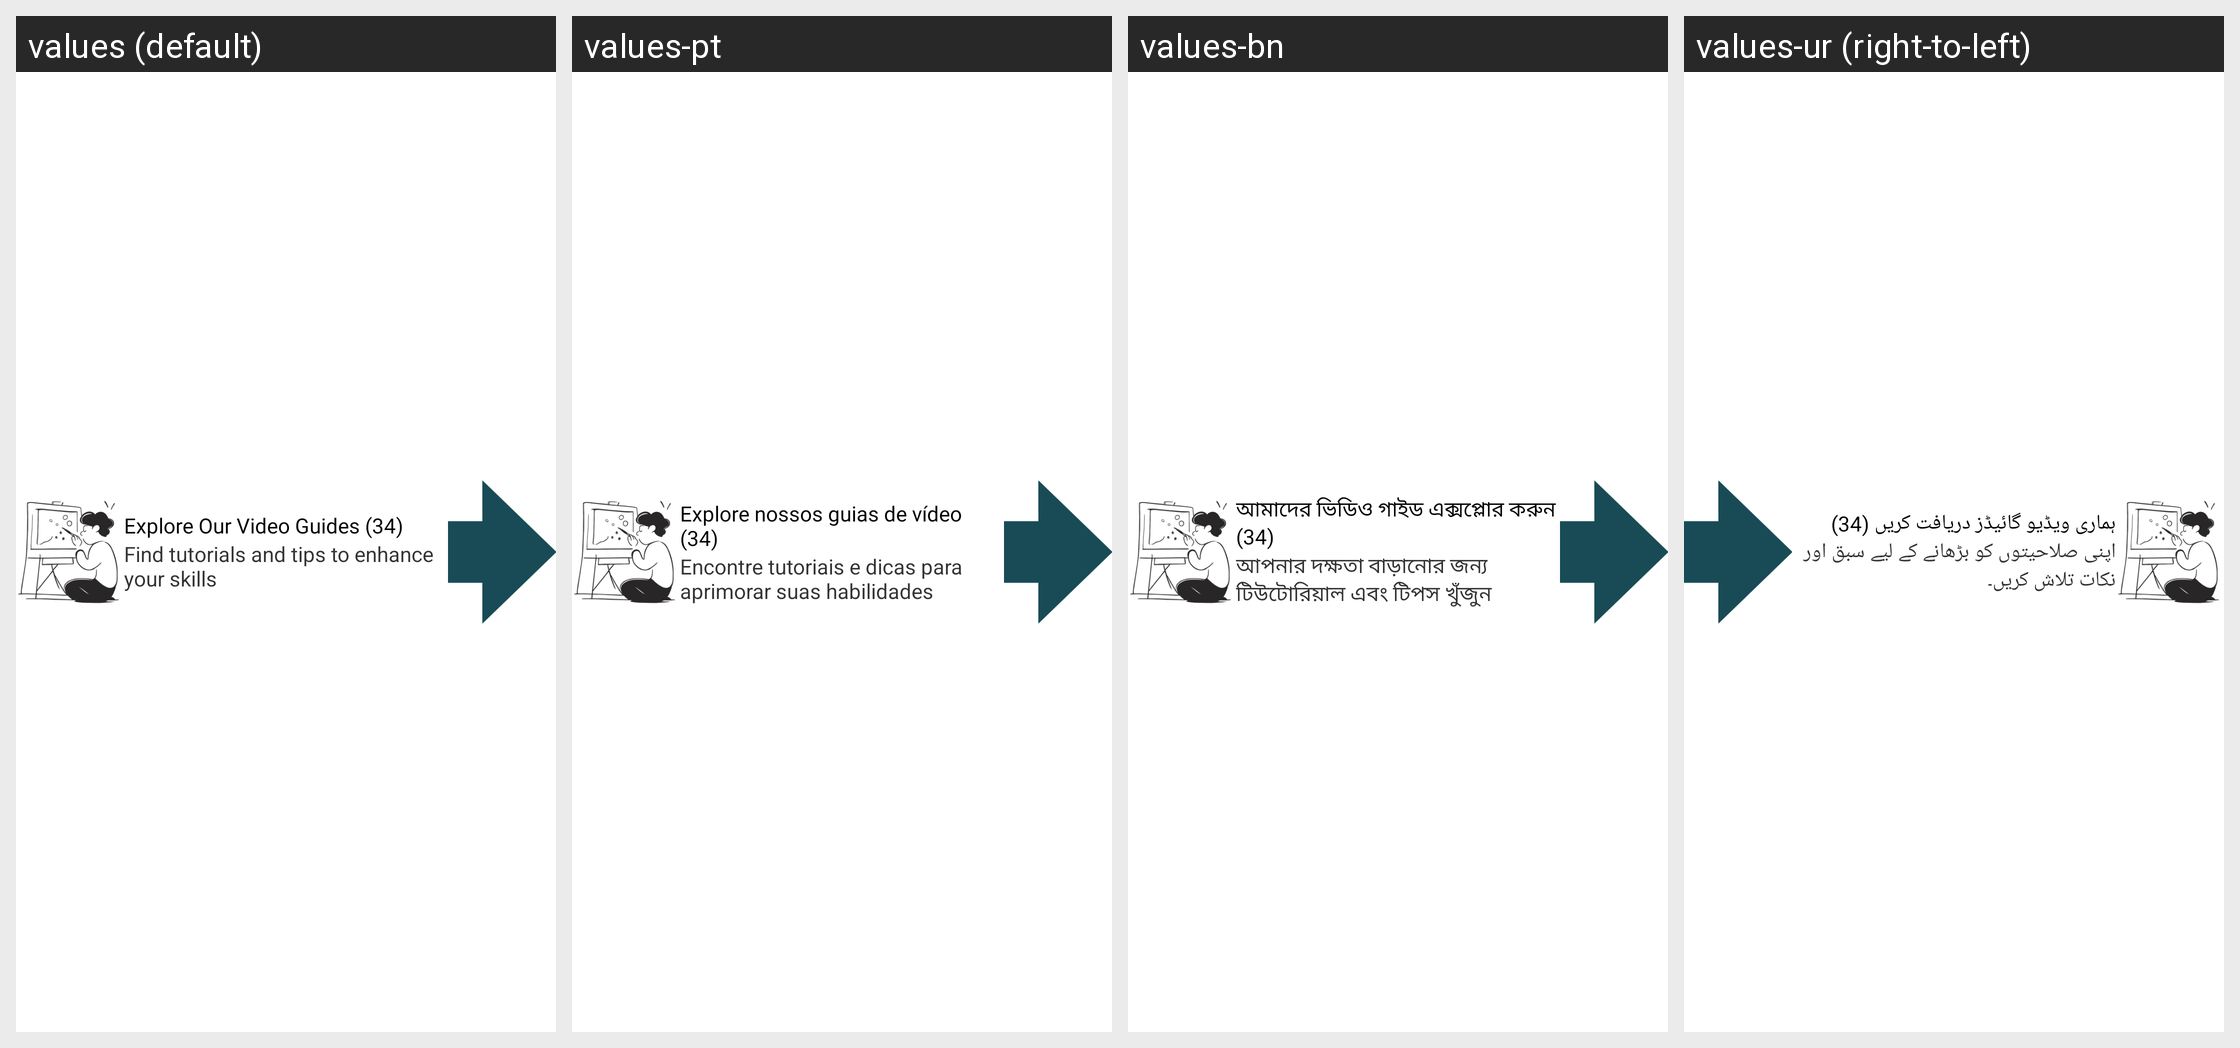

The same Android screen rendered under several of its app's locales, left to right. List the strings drawn on it with the default value and each locale's translation.
Android screen res/layout/layout_my_video_guides.xml rendered under 4 locales, left to right: values (default), values-pt, values-bn, values-ur (right-to-left). Device: Nexus 5 (rendered at 1080×1920; each locale shown at half size, 540×960, under a caption strip naming it); theme Theme.MaterialComponents.DayNight.NoActionBar.
Other locales in the repository, not shown: values-ar, values-es, values-fr, values-hi, values-tl, values-zh.
Strings drawn on this screen, with the default value and each locale's value (text and hints the layout hard-codes, and strings that could not be matched under every locale, appear in the picture but are not listed):

explore_our_video_guides
  values: Explore Our Video Guides (34)
  values-pt: Explore nossos guias de vídeo (34)
  values-bn: আমাদের ভিডিও গাইড এক্সপ্লোর করুন (34)
  values-ur: ہماری ویڈیو گائیڈز دریافت کریں (34)

find_tutorials_and_tips_to_enhance_your_skill
  values: Find tutorials and tips to enhance your skills
  values-pt: Encontre tutoriais e dicas para aprimorar suas habilidades
  values-bn: আপনার দক্ষতা বাড়ানোর জন্য টিউটোরিয়াল এবং টিপস খুঁজুন
  values-ur: اپنی صلاحیتوں کو بڑھانے کے لیے سبق اور نکات تلاش کریں۔
